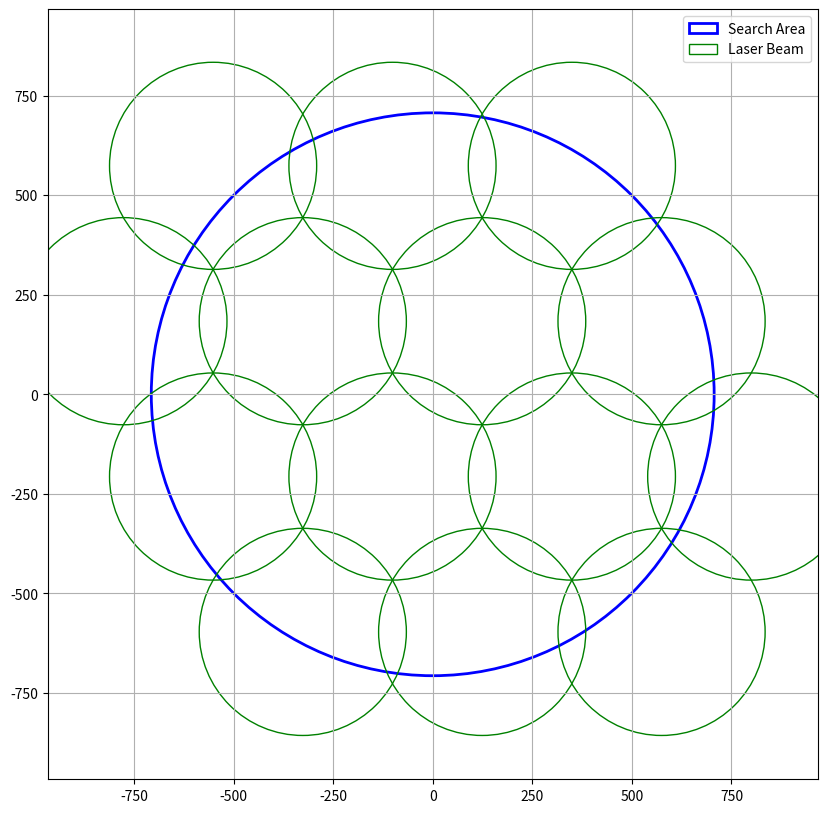

Source code (Python):
import numpy as np
import matplotlib.pyplot as plt
from math import ceil, sqrt
import pandas as pd

# Parameters
R_large = 706.5  # Radius of the large circle in meters
R_small = 260  # Radius of the small circles in meters
D_large = 2 * R_large  # Diameter of the large circle

# Overlap configuration
overlap_factor = 0.866  # < 1 ensures overlap

# Spacing between circle centers with overlap
dx_overlap = 2 * R_small * overlap_factor  # Horizontal spacing
dy_overlap = R_small * np.sqrt(3) * overlap_factor  # Vertical spacing

# Number of rows
num_rows_overlap = ceil(D_large / dy_overlap) + 1

# Generate grid of circle centers
circle_centers_overlap = []

for j in range(num_rows_overlap):
    y = -R_large + 110 + j * dy_overlap
    row_offset = (j % 2) * (dx_overlap / 2)  # Stagger every other row
    num_cols = ceil(D_large / dx_overlap) + 1
    for i in range(num_cols):
        x = -R_large -70 + row_offset + i * dx_overlap
        # Ensure the small circle covers part of the large circle
        if sqrt(x**2 + y**2) <= R_large + R_small:
            circle_centers_overlap.append((x, y))

# Convert to DataFrame
df_overlap_centers = pd.DataFrame(circle_centers_overlap, columns=["x", "y"])

# Plotting
fig, ax = plt.subplots(figsize=(10, 10))

# Plot the large circle
large_circle = plt.Circle((0, 0), R_large, color='blue', fill=False, linewidth=2, label='Search Area')
ax.add_patch(large_circle)

# Plot the small circles
for idx, (x, y) in enumerate(circle_centers_overlap):
    # Only add label to the first small circle for legend
    if idx == 0:
        small_circle = plt.Circle((x, y), R_small, color='green', fill=False, linewidth=1, label='Laser Beam')
    else:
        small_circle = plt.Circle((x, y), R_small, color='green', fill=False, linewidth=1)
    ax.add_patch(small_circle)

# Print the number of small circles
print(f"Number of small circles: {len(circle_centers_overlap)}")

# Display settings
ax.set_aspect('equal')
ax.set_xlim(-R_large - R_small, R_large + R_small)
ax.set_ylim(-R_large - R_small, R_large + R_small)
plt.grid(True)
ax.legend()
plt.show()
